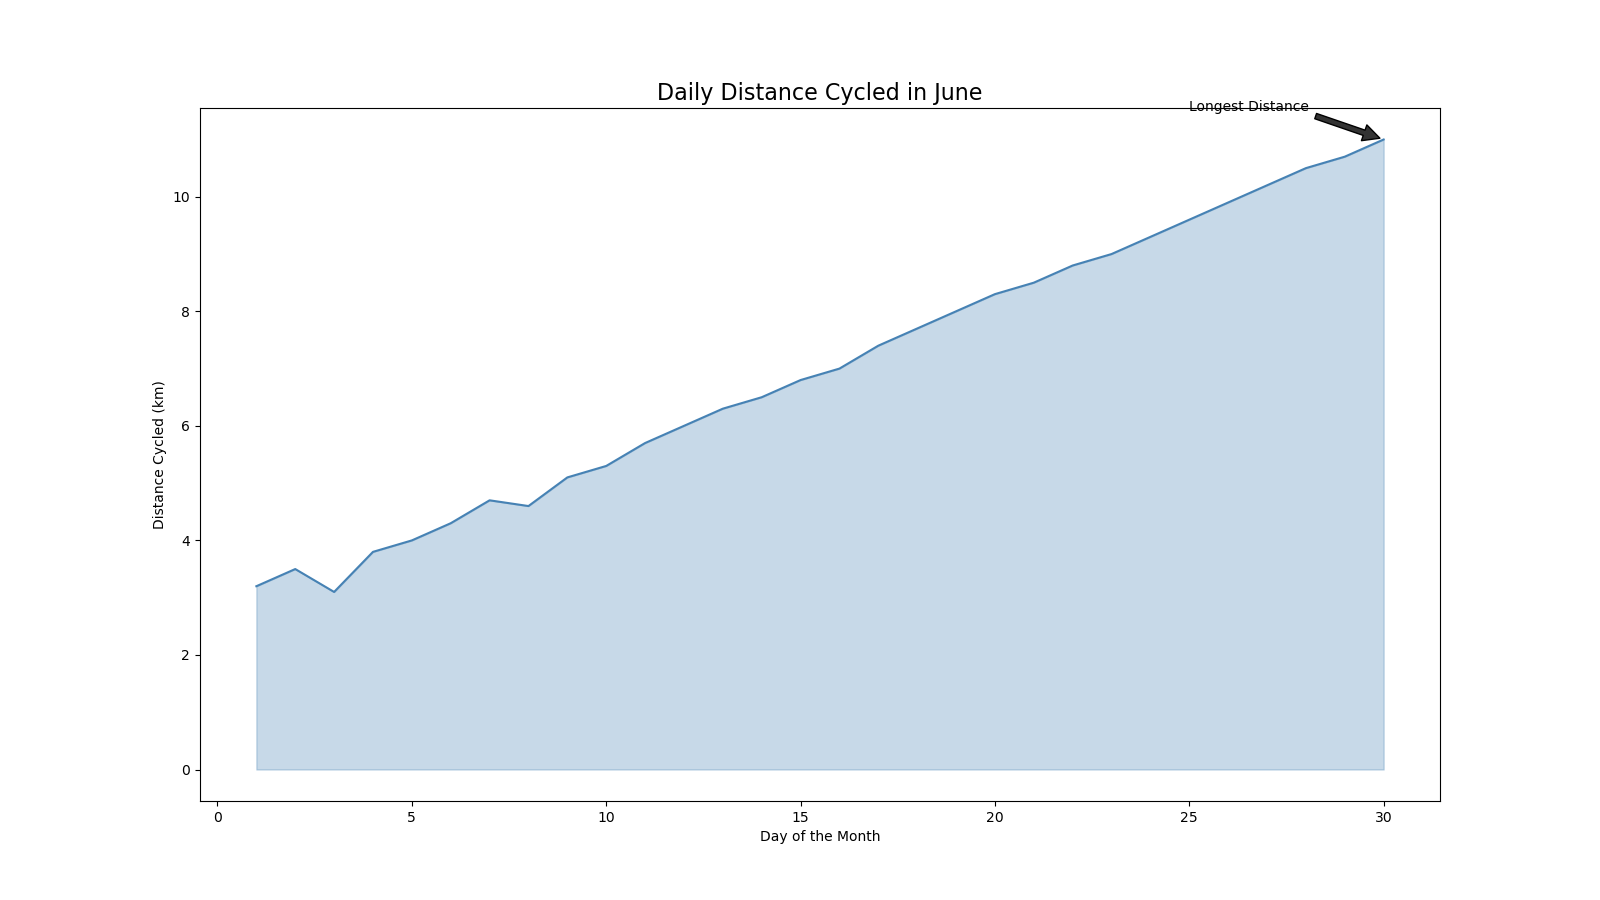

Source data for this figure (header and first rows):
Day, Distance_Cycled
1, 3.2
2, 3.5
3, 3.1
4, 3.8
5, 4.0
6, 4.3
7, 4.7
8, 4.6
9, 5.1
10, 5.3
11, 5.7
12, 6.0
13, 6.3
14, 6.5
15, 6.8
16, 7.0
17, 7.4
18, 7.7
19, 8.0
20, 8.3
21, 8.5
22, 8.8
23, 9.0
24, 9.3
25, 9.6
26, 9.9
27, 10.2
28, 10.5
29, 10.7
30, 11.0
